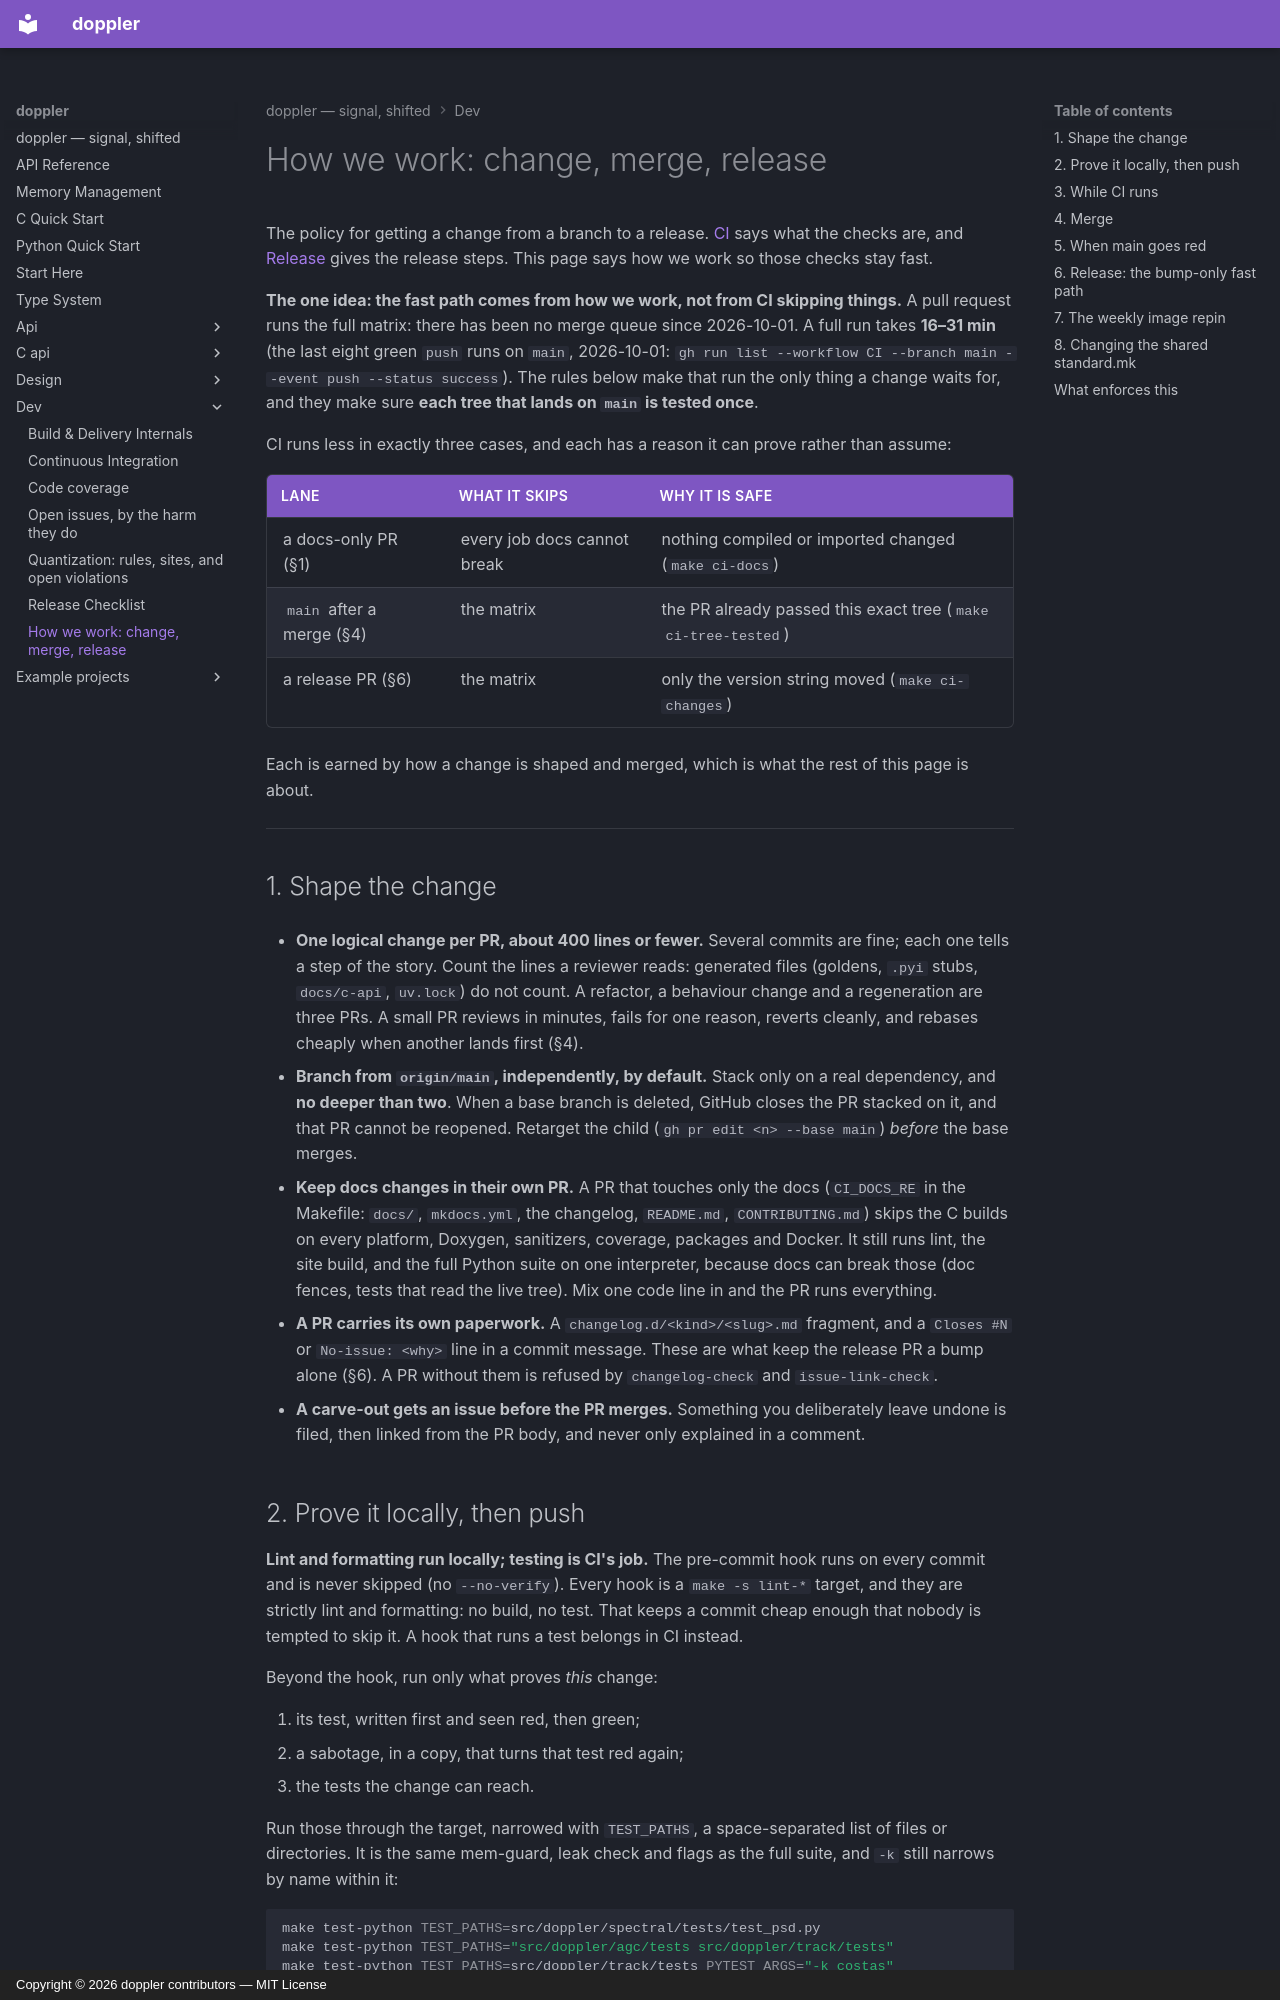

repository: doppler-dsp/doppler · page: dev/workflow/index.html · generator: mkdocs · copyright: Copyright © 2026 doppler contributors — MIT License

---
description: "The policy from branch to release: shape the change, prove it locally, merge on green, stop the line on a red main, and keep the release PR a bump alone"
---

# How we work: change, merge, release

The policy for getting a change from a branch to a release. [CI](ci.md)
says what the checks are, and [Release](release.md) gives the release
steps. This page says how we work so those checks stay fast.

**The one idea: the fast path comes from how we work, not from CI skipping
things.** A pull request runs the full matrix: there has been no merge
queue since 2026-10-01. A full run takes **16–31 min** (the last eight
green `push` runs on `main`, 2026-10-01:
`gh run list --workflow CI --branch main --event push --status success`).
The rules below make that run the only thing a change waits for, and they
make sure **each tree that lands on `main` is tested once**.

CI runs less in exactly three cases, and each has a reason it can prove
rather than assume:

| lane                      | what it skips               | why it is safe                                                |
| ------------------------- | --------------------------- | ------------------------------------------------------------- |
| a docs-only PR (§1)       | every job docs cannot break | nothing compiled or imported changed (`make ci-docs`)         |
| `main` after a merge (§4) | the matrix                  | the PR already passed this exact tree (`make ci-tree-tested`) |
| a release PR (§6)         | the matrix                  | only the version string moved (`make ci-changes`)             |

Each is earned by how a change is shaped and merged, which is what the
rest of this page is about.

______________________________________________________________________

## 1. Shape the change

- **One logical change per PR, about 400 lines or fewer.** Several commits
    are fine; each one tells a step of the story. Count the lines a
    reviewer reads: generated files (goldens, `.pyi` stubs, `docs/c-api`,
    `uv.lock`) do not count. A refactor, a behaviour change and a
    regeneration are three PRs. A small PR reviews in minutes, fails for
    one reason, reverts cleanly, and rebases cheaply when another lands
    first (§4).

- **Branch from `origin/main`, independently, by default.** Stack only on a
    real dependency, and **no deeper than two**. When a base branch is
    deleted, GitHub closes the PR stacked on it, and that PR cannot be
    reopened. Retarget the child (`gh pr edit <n> --base main`) *before*
    the base merges.

- **Keep docs changes in their own PR.** A PR that touches only the docs
    (`CI_DOCS_RE` in the Makefile: `docs/`, `mkdocs.yml`, the changelog,
    `README.md`, `CONTRIBUTING.md`) skips the C builds on every platform,
    Doxygen, sanitizers, coverage, packages and Docker. It still runs lint,
    the site build, and the full Python suite on one interpreter, because
    docs can break those (doc fences, tests that read the live tree). Mix
    one code line in and the PR runs everything.

- **A PR carries its own paperwork.** A `changelog.d/<kind>/<slug>.md`
    fragment, and a `Closes #N` or `No-issue: <why>` line in a commit
    message. These are what keep the release PR a bump alone (§6). A PR
    without them is refused by `changelog-check` and `issue-link-check`.

- **A carve-out gets an issue before the PR merges.** Something you
    deliberately leave undone is filed, then linked from the PR body, and
    never only explained in a comment.
